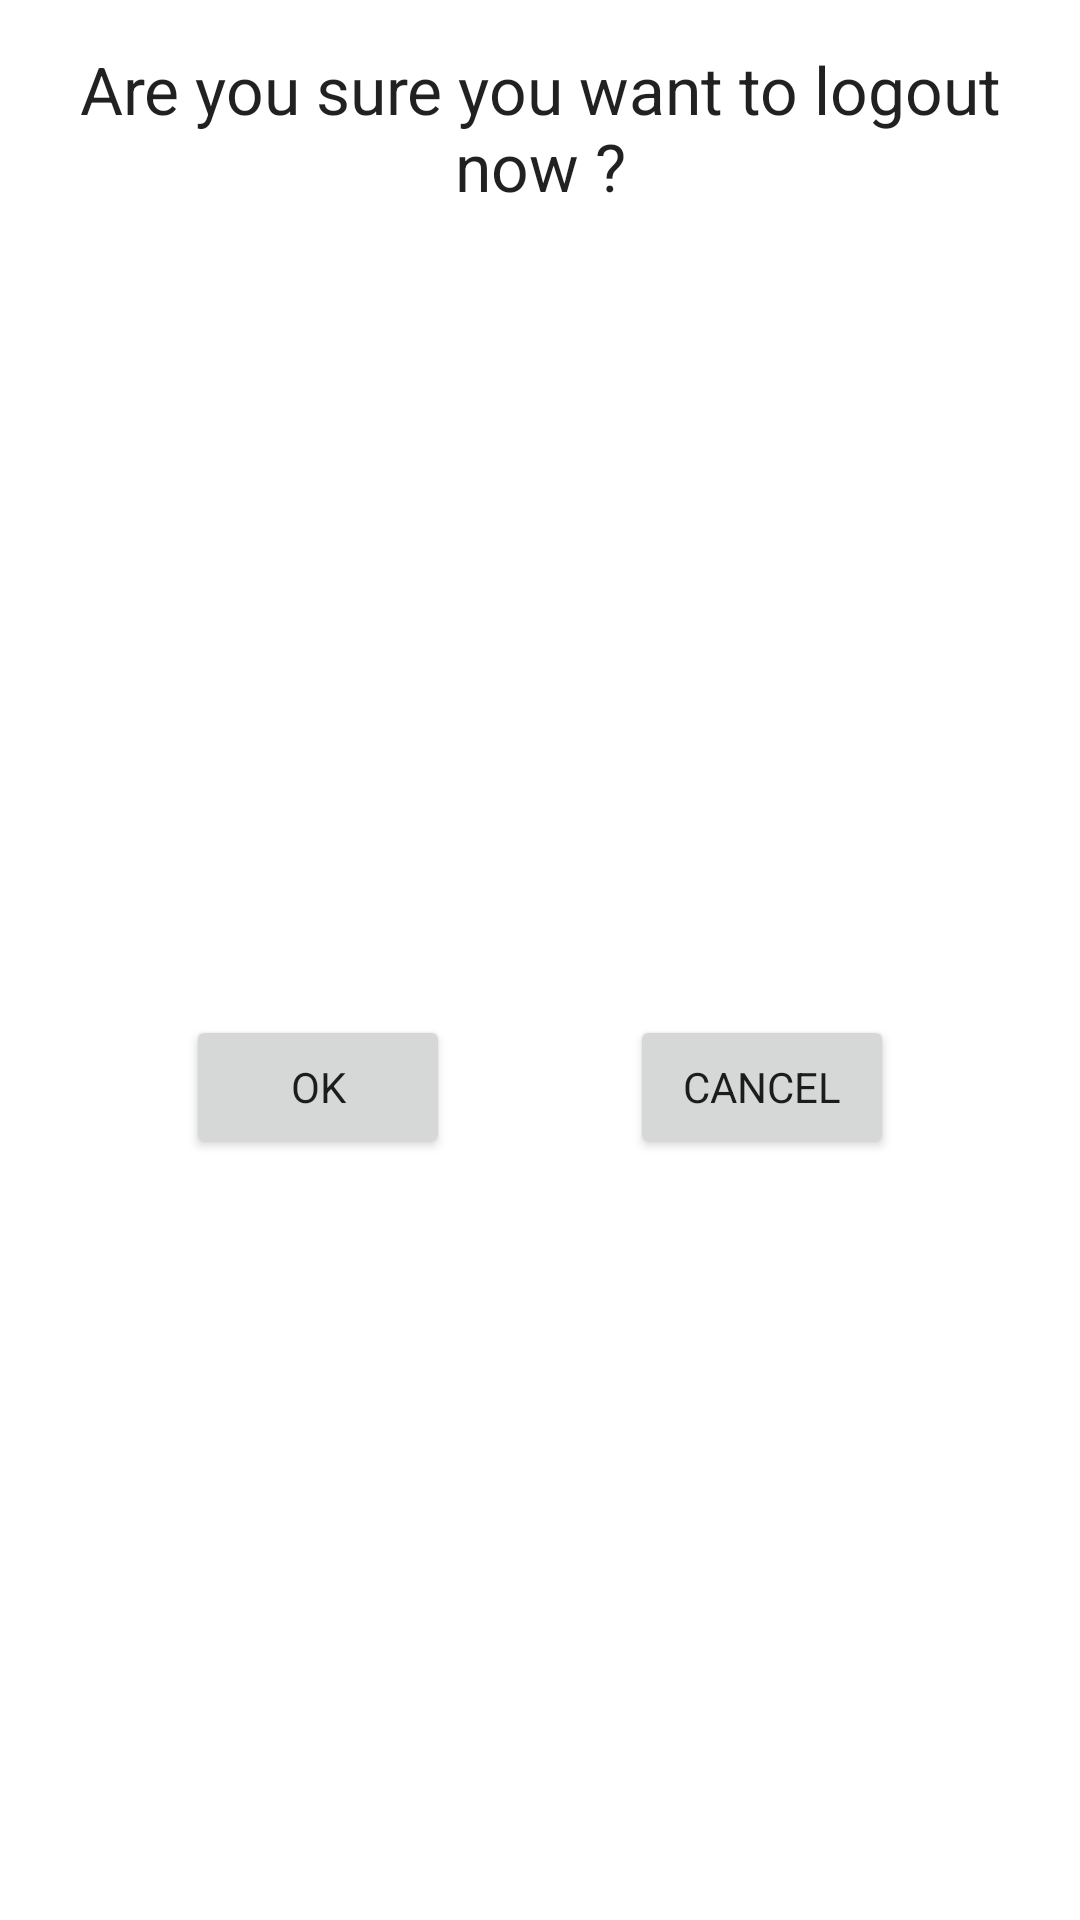

This screen was rendered from an Android layout file. Write that file and the resources it references.
<!-- AndroidManifest.xml: application theme Theme.Easybutor -->
<!-- res/layout/logout.xml -->
<?xml version="1.0" encoding="utf-8"?>
<androidx.appcompat.widget.LinearLayoutCompat xmlns:android="http://schemas.android.com/apk/res/android"
    xmlns:tools="http://schemas.android.com/tools"
    android:layout_width="match_parent"
    android:layout_height="wrap_content"
    android:orientation="vertical"
    tools:context=".ui.BottomSheets.LogOut.Logout">


    <TextView
        android:layout_width="wrap_content"
        android:layout_height="wrap_content"
        android:layout_gravity="center"
        android:layout_margin="15dp"
        android:gravity="center"
        android:text="Are you sure you want to logout now ?"
        android:textAppearance="@style/TextAppearance.AppCompat.Large" />

    <LinearLayout
        android:layout_width="match_parent"
        android:layout_height="match_parent"
        android:layout_gravity="center"

        android:gravity="center"
        android:orientation="horizontal">

        <Button
            android:id="@+id/ok"
            android:layout_width="wrap_content"
            android:layout_height="wrap_content"
            android:layout_gravity="center"
            android:layout_marginRight="30dp"
            android:gravity="center"
            android:text="OK" />

        <Button
            android:id="@+id/cancel"
            android:layout_width="wrap_content"
            android:layout_height="wrap_content"
            android:layout_gravity="center"
            android:layout_marginLeft="30dp"
            android:gravity="center"
            android:text="Cancel" />
    </LinearLayout>
</androidx.appcompat.widget.LinearLayoutCompat>
<!-- resources referenced by this layout -->
<resources>
  <style name="Theme.Easybutor" parent="Theme.MaterialComponents.Light.NoActionBar">
          
          <item name="colorPrimary">@color/amazon</item>
          <item name="colorPrimaryVariant">@color/amazon</item>
          <item name="colorOnPrimary">@color/white</item>
          
          <item name="colorSecondary">@color/grey</item>
          <item name="colorSecondaryVariant">@color/grey</item>
          <item name="colorOnSecondary">@color/black</item>
          
          <item name="android:statusBarColor" tools:targetApi="l">?attr/colorPrimaryVariant</item>
          
          <item name="fontFamily">@font/ubuntu</item>
      </style>
  <color name="amazon">#131921</color>
  <color name="white">#FFFFFFFF</color>
  <color name="grey">#565759</color>
  <color name="black">#FF000000</color>
</resources>
